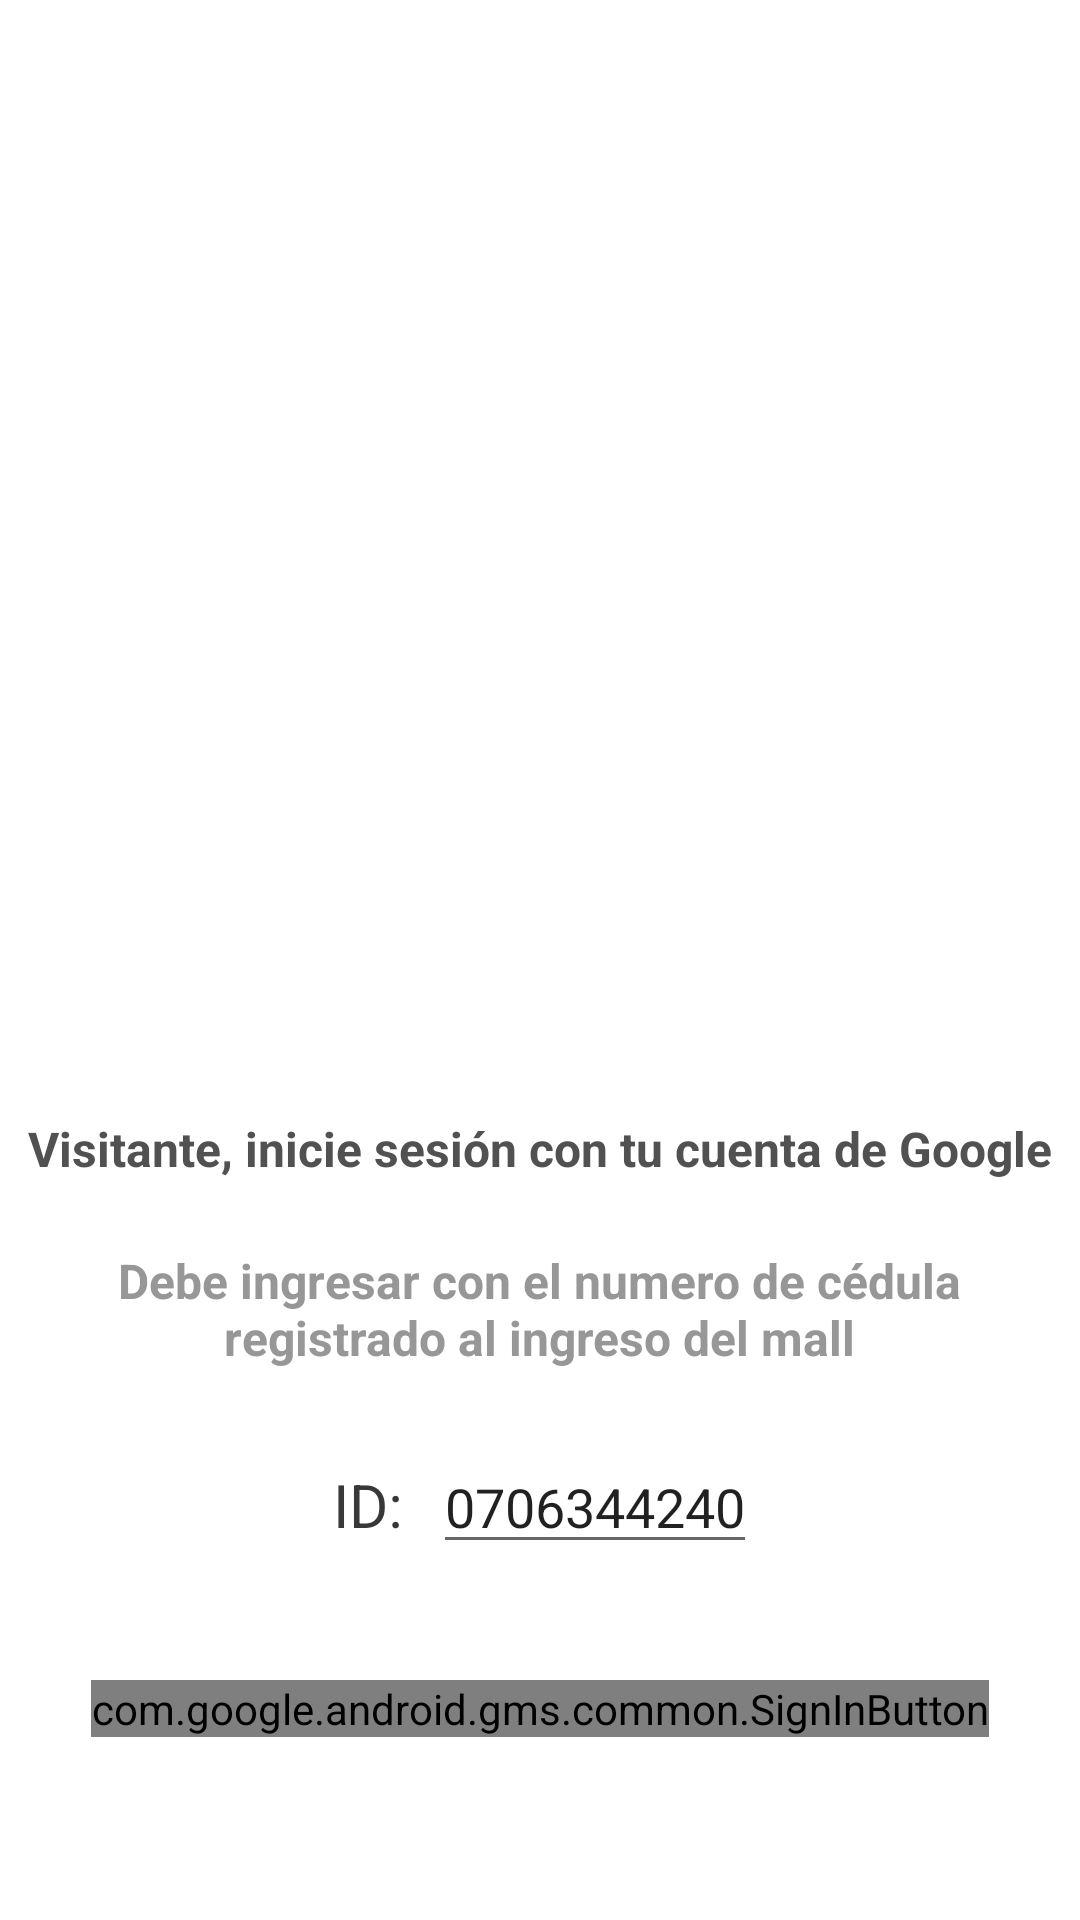

Here is an Android app screen rendered from its layout file. Give the layout XML and the strings, colors and styles it references.
<!-- AndroidManifest.xml: application theme Theme.Senensig -->
<!-- res/layout/activity_loging_google_visitor.xml -->
<?xml version="1.0" encoding="utf-8"?>
<androidx.constraintlayout.widget.ConstraintLayout xmlns:android="http://schemas.android.com/apk/res/android"
    xmlns:app="http://schemas.android.com/apk/res-auto"
    xmlns:tools="http://schemas.android.com/tools"
    android:layout_width="match_parent"
    android:layout_height="match_parent"
    tools:context=".visitante.LogingGoogleActivityVisitor">

    <com.google.android.gms.common.SignInButton
        android:id="@+id/sign_in_button"
        android:layout_width="wrap_content"
        android:layout_height="wrap_content"
        android:layout_marginTop="560dp"
        app:layout_constraintEnd_toEndOf="parent"
        app:layout_constraintStart_toStartOf="parent"
        app:layout_constraintTop_toTopOf="parent" />

    <LinearLayout
        android:layout_width="wrap_content"
        android:layout_height="wrap_content"
        android:layout_marginTop="480dp"
        android:orientation="horizontal"
        app:layout_constraintEnd_toEndOf="parent"
        app:layout_constraintHorizontal_bias="0.532"
        app:layout_constraintStart_toStartOf="parent"
        app:layout_constraintTop_toTopOf="parent">

        <TextView
            android:id="@+id/textView16"
            android:layout_width="wrap_content"
            android:layout_height="wrap_content"
            android:text="@string/Identificacion"
            android:textColor="#383838"
            android:textSize="20sp" />

        <EditText
            android:id="@+id/editTextTextPersonName"
            android:layout_width="wrap_content"
            android:layout_height="wrap_content"
            android:layout_marginStart="10dp"
            android:layout_marginEnd="10dp"
            android:text="@string/ID_hint"
            android:inputType="textPersonName" />
    </LinearLayout>

    <ImageView
        android:id="@+id/imageView4"
        android:layout_width="249dp"
        android:layout_height="288dp"
        app:layout_constraintBottom_toBottomOf="parent"
        app:layout_constraintEnd_toEndOf="parent"
        app:layout_constraintStart_toStartOf="parent"
        app:layout_constraintTop_toTopOf="parent"
        app:layout_constraintVertical_bias="0.092"
        app:srcCompat="@drawable/google" />

    <TextView
        android:id="@+id/textView23"
        android:layout_width="wrap_content"
        android:layout_height="wrap_content"
        android:layout_marginTop="372dp"
        android:text="@string/signInVisitorUsingGoogle"
        android:textColor="#515151"
        android:textSize="16sp"
        android:textStyle="bold"
        app:layout_constraintEnd_toEndOf="parent"
        app:layout_constraintHorizontal_bias="0.492"
        app:layout_constraintStart_toStartOf="parent"
        app:layout_constraintTop_toTopOf="parent" />

    <TextView
        android:id="@+id/textView19"
        android:layout_width="300dp"
        android:layout_height="40dp"
        android:layout_marginTop="416dp"
        android:text="@string/IDRequired"
        android:textAlignment="center"
        android:textColor="#979797"
        android:textSize="16sp"
        android:textStyle="bold"
        app:layout_constraintEnd_toEndOf="parent"
        app:layout_constraintHorizontal_bias="0.495"
        app:layout_constraintStart_toStartOf="parent"
        app:layout_constraintTop_toTopOf="parent" />

</androidx.constraintlayout.widget.ConstraintLayout>
<!-- resources referenced by this layout -->
<resources>
  <string name="IDRequired">Debe ingresar con el numero de cédula registrado al ingreso del mall</string>
  <string name="ID_hint">0706344240</string>
  <string name="Identificacion">ID: </string>
  <string name="signInVisitorUsingGoogle">Visitante, inicie sesión con tu cuenta de Google</string>
  <style name="Theme.Senensig" parent="Theme.MaterialComponents.DayNight.DarkActionBar">
          
          <item name="colorPrimary">@color/purple_500</item>
          <item name="colorPrimaryVariant">@color/purple_700</item>
          <item name="colorOnPrimary">@color/white</item>
          
          <item name="colorSecondary">@color/teal_200</item>
          <item name="colorSecondaryVariant">@color/teal_700</item>
          <item name="colorOnSecondary">@color/black</item>
          
          <item name="android:statusBarColor" tools:targetApi="l">?attr/colorPrimaryVariant</item>
          
      </style>
  <!-- not gathered from this repository: default colours our renderer supplied (Android Studio template values) -->
  <color name="purple_500">#FF6200EE</color>
  <color name="purple_700">#FF3700B3</color>
  <color name="teal_200">#FF03DAC5</color>
  <color name="teal_700">#FF018786</color>
  <color name="black">#FF000000</color>
  <color name="white">#FFFFFFFF</color>
</resources>
